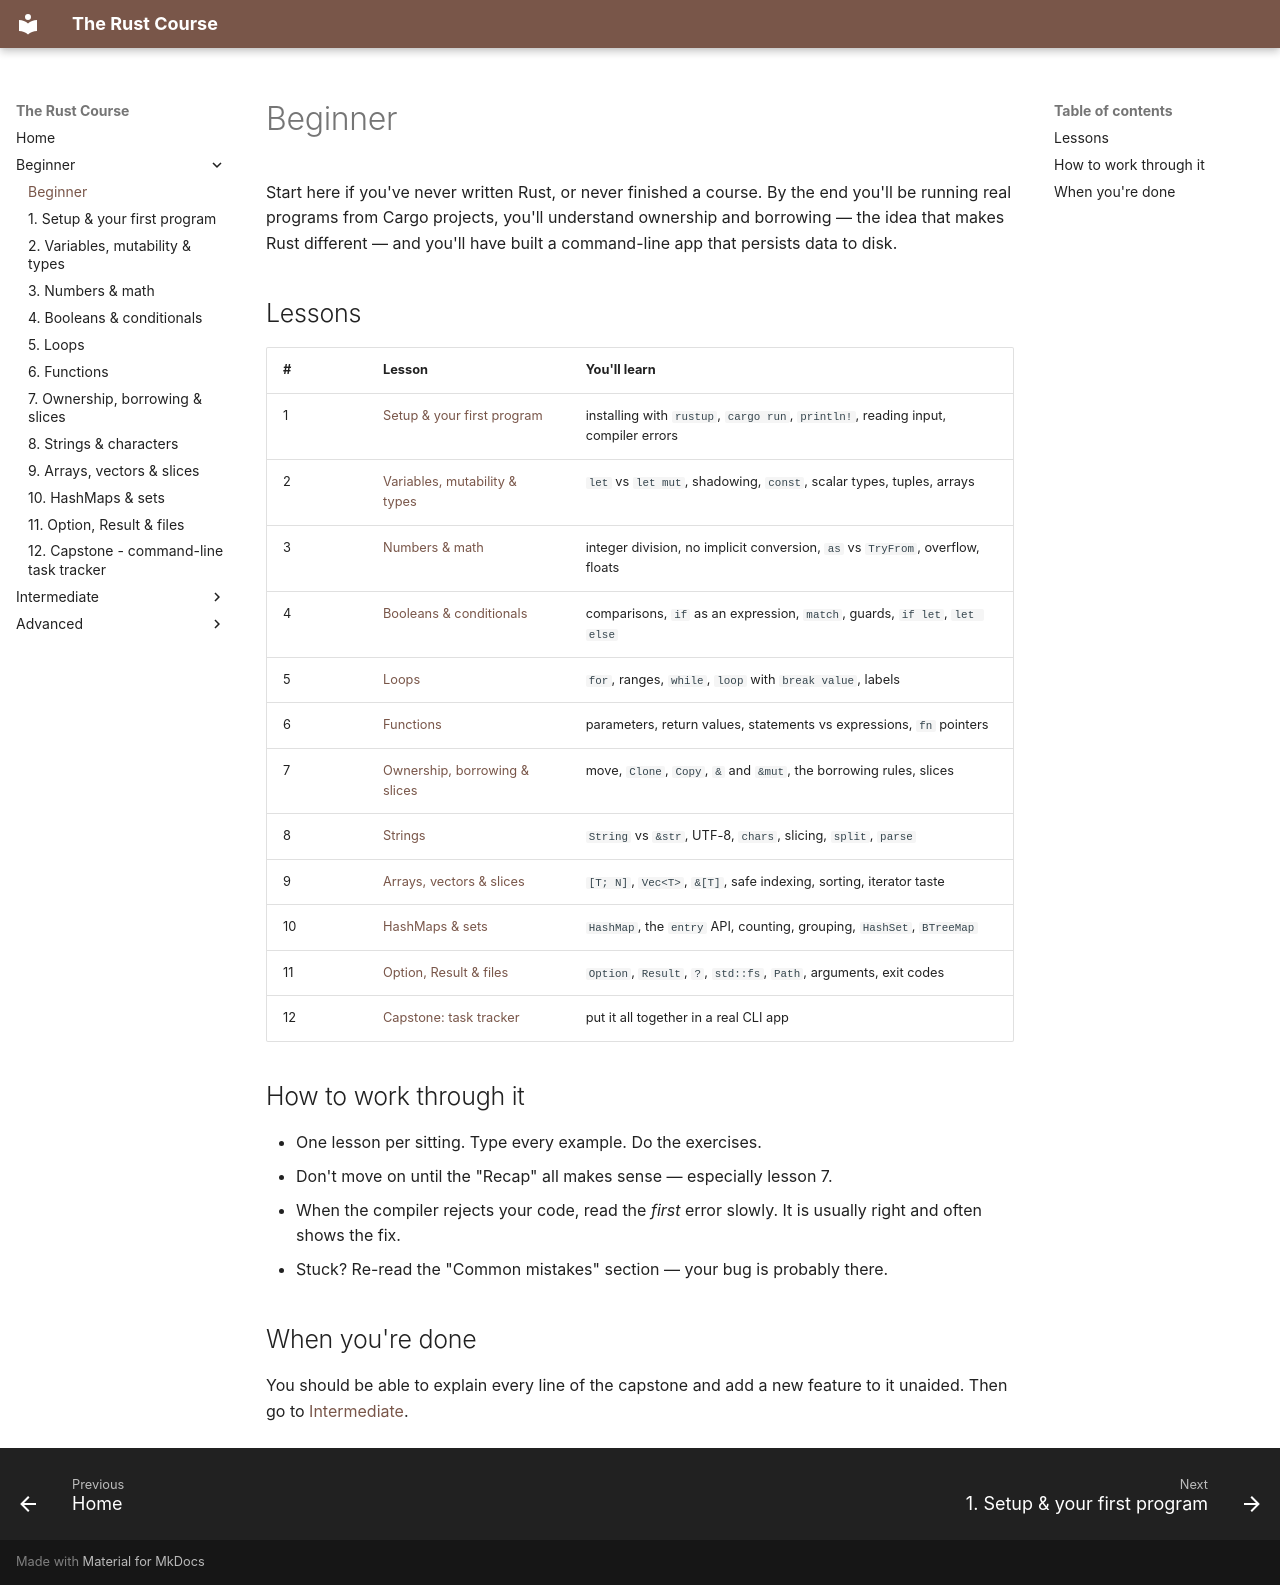

repository: HunterGHall/rust-course · page: beginner/index.html · generator: mkdocs

# Beginner

Start here if you've never written Rust, or never finished a course. By the end you'll be running real programs from Cargo projects, you'll understand ownership and borrowing — the idea that makes Rust different — and you'll have built a command-line app that persists data to disk.

## Lessons

| # | Lesson | You'll learn |
| --- | --- | --- |
| 1 | [Setup & your first program](01-setup-and-first-program.md) | installing with `rustup`, `cargo run`, `println!`, reading input, compiler errors |
| 2 | [Variables, mutability & types](02-variables-and-types.md) | `let` vs `let mut`, shadowing, `const`, scalar types, tuples, arrays |
| 3 | [Numbers & math](03-numbers-and-math.md) | integer division, no implicit conversion, `as` vs `TryFrom`, overflow, floats |
| 4 | [Booleans & conditionals](04-booleans-and-conditionals.md) | comparisons, `if` as an expression, `match`, guards, `if let`, `let else` |
| 5 | [Loops](05-loops.md) | `for`, ranges, `while`, `loop` with `break value`, labels |
| 6 | [Functions](06-functions.md) | parameters, return values, statements vs expressions, `fn` pointers |
| 7 | [Ownership, borrowing & slices](07-ownership-and-borrowing.md) | move, `Clone`, `Copy`, `&` and `&mut`, the borrowing rules, slices |
| 8 | [Strings](08-strings.md) | `String` vs `&str`, UTF-8, `chars`, slicing, `split`, `parse` |
| 9 | [Arrays, vectors & slices](09-vectors-and-slices.md) | `[T; N]`, `Vec<T>`, `&[T]`, safe indexing, sorting, iterator taste |
| 10 | [HashMaps & sets](10-hashmaps-and-sets.md) | `HashMap`, the `entry` API, counting, grouping, `HashSet`, `BTreeMap` |
| 11 | [Option, Result & files](11-option-result-and-files.md) | `Option`, `Result`, `?`, `std::fs`, `Path`, arguments, exit codes |
| 12 | [Capstone: task tracker](12-capstone-task-tracker.md) | put it all together in a real CLI app |

## How to work through it

- One lesson per sitting. Type every example. Do the exercises.
- Don't move on until the "Recap" all makes sense — especially lesson 7.
- When the compiler rejects your code, read the *first* error slowly. It is usually right and often shows the fix.
- Stuck? Re-read the "Common mistakes" section — your bug is probably there.

## When you're done

You should be able to explain every line of the capstone and add a new feature to it unaided. Then go to [Intermediate](../intermediate/index.md).
